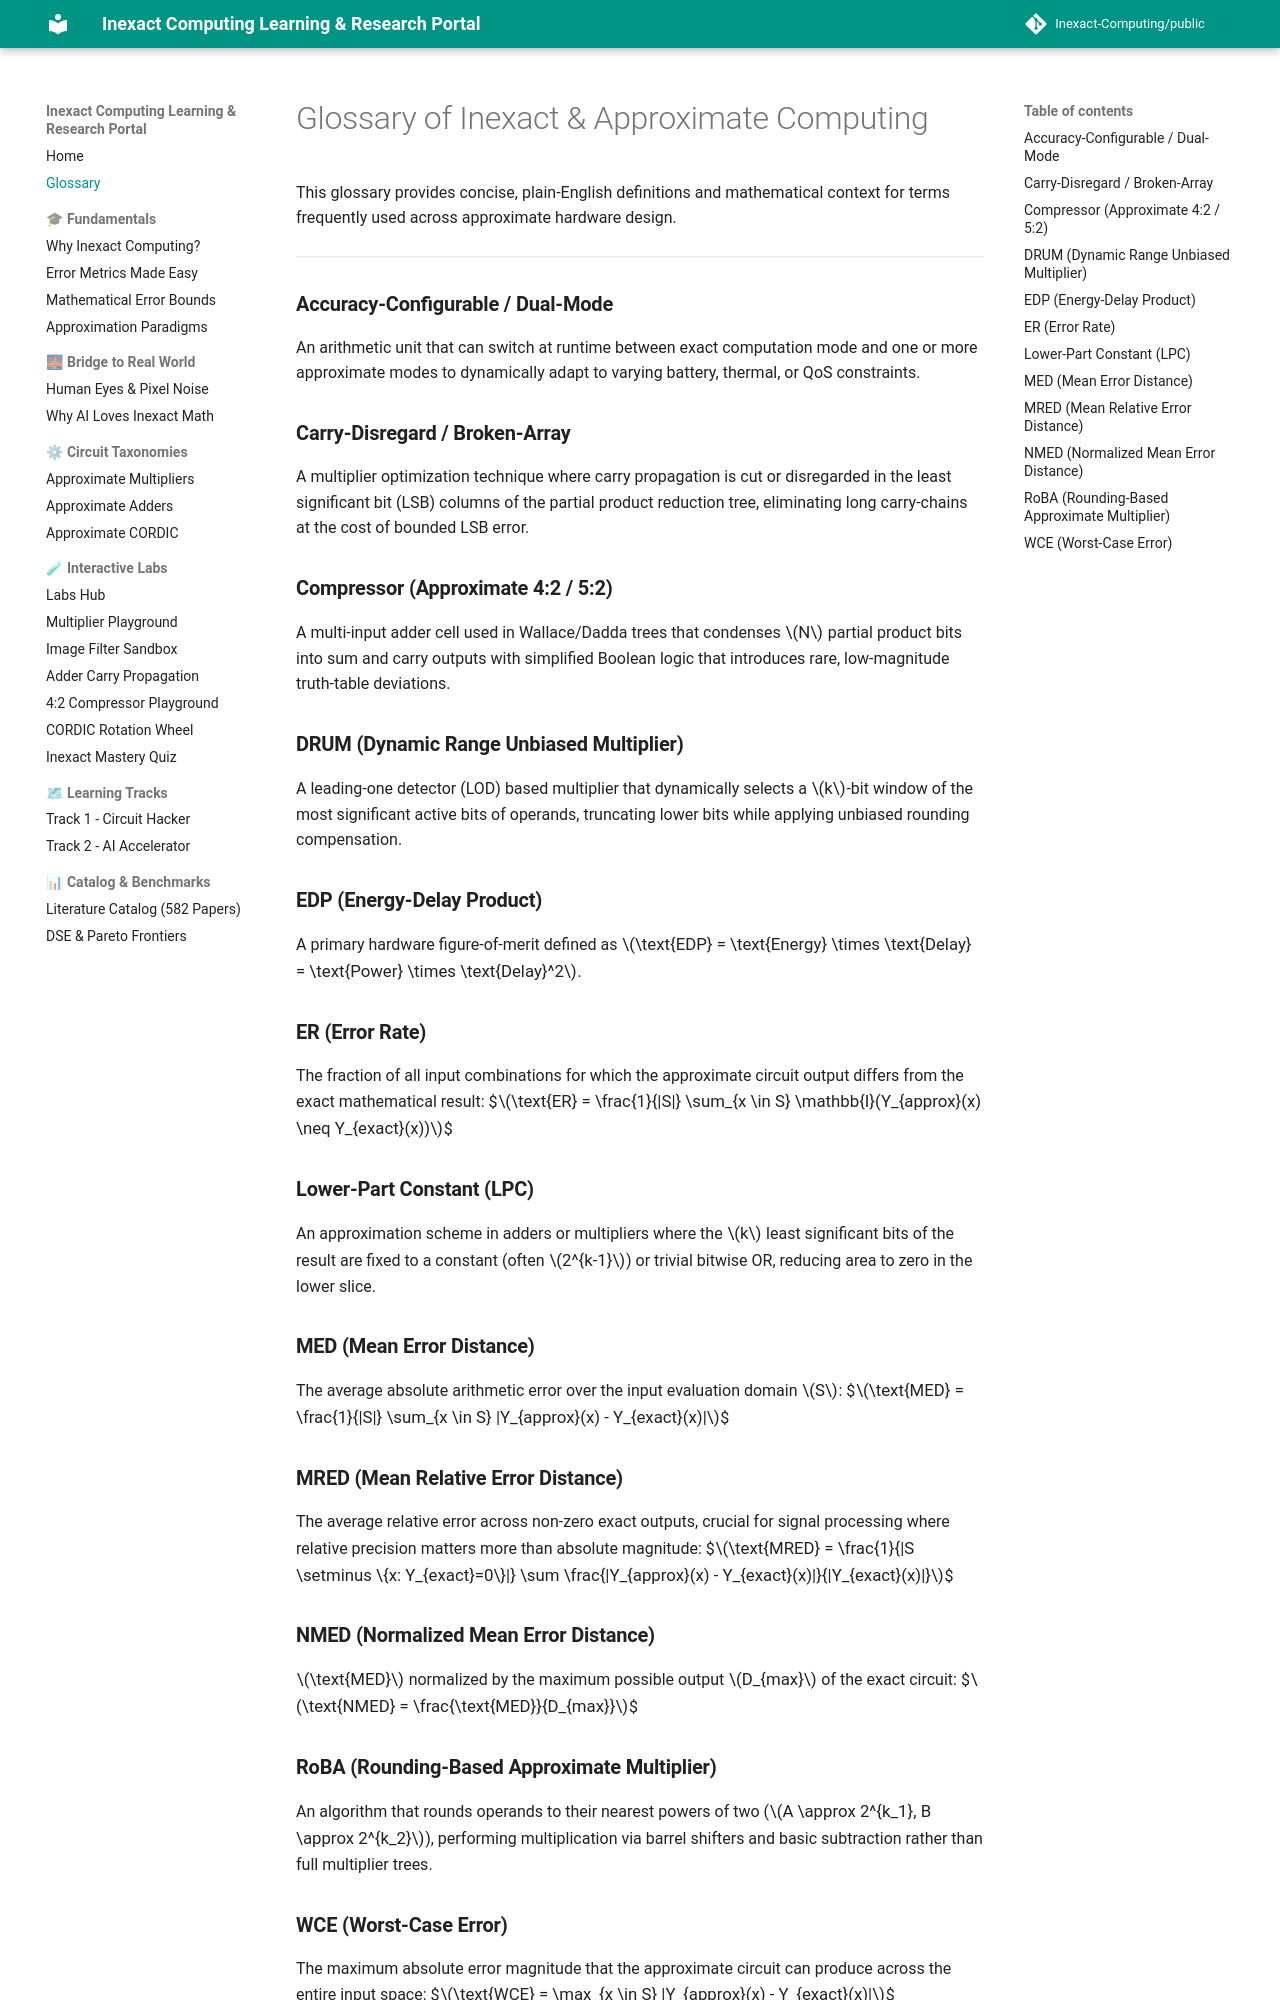

repository: Inexact-Computing/public · page: glossary/index.html · generator: mkdocs

# Glossary of Inexact & Approximate Computing

This glossary provides concise, plain-English definitions and mathematical context for terms frequently used across approximate hardware design.

---

### **Accuracy-Configurable / Dual-Mode**
An arithmetic unit that can switch at runtime between exact computation mode and one or more approximate modes to dynamically adapt to varying battery, thermal, or QoS constraints.

### **Carry-Disregard / Broken-Array**
A multiplier optimization technique where carry propagation is cut or disregarded in the least significant bit (LSB) columns of the partial product reduction tree, eliminating long carry-chains at the cost of bounded LSB error.

### **Compressor (Approximate 4:2 / 5:2)**
A multi-input adder cell used in Wallace/Dadda trees that condenses $N$ partial product bits into sum and carry outputs with simplified Boolean logic that introduces rare, low-magnitude truth-table deviations.

### **DRUM (Dynamic Range Unbiased Multiplier)**
A leading-one detector (LOD) based multiplier that dynamically selects a $k$-bit window of the most significant active bits of operands, truncating lower bits while applying unbiased rounding compensation.

### **EDP (Energy-Delay Product)**
A primary hardware figure-of-merit defined as $\text{EDP} = \text{Energy} \times \text{Delay} = \text{Power} \times \text{Delay}^2$.

### **ER (Error Rate)**
The fraction of all input combinations for which the approximate circuit output differs from the exact mathematical result:
$$\text{ER} = \frac{1}{|S|} \sum_{x \in S} \mathbb{I}(Y_{approx}(x) \neq Y_{exact}(x))$$

### **Lower-Part Constant (LPC)**
An approximation scheme in adders or multipliers where the $k$ least significant bits of the result are fixed to a constant (often $2^{k-1}$) or trivial bitwise OR, reducing area to zero in the lower slice.

### **MED (Mean Error Distance)**
The average absolute arithmetic error over the input evaluation domain $S$:
$$\text{MED} = \frac{1}{|S|} \sum_{x \in S} |Y_{approx}(x) - Y_{exact}(x)|$$

### **MRED (Mean Relative Error Distance)**
The average relative error across non-zero exact outputs, crucial for signal processing where relative precision matters more than absolute magnitude:
$$\text{MRED} = \frac{1}{|S \setminus \{x: Y_{exact}=0\}|} \sum \frac{|Y_{approx}(x) - Y_{exact}(x)|}{|Y_{exact}(x)|}$$

### **NMED (Normalized Mean Error Distance)**
$\text{MED}$ normalized by the maximum possible output $D_{max}$ of the exact circuit:
$$\text{NMED} = \frac{\text{MED}}{D_{max}}$$

### **RoBA (Rounding-Based Approximate Multiplier)**
An algorithm that rounds operands to their nearest powers of two ($A \approx 2^{k_1}, B \approx 2^{k_2}$), performing multiplication via barrel shifters and basic subtraction rather than full multiplier trees.
